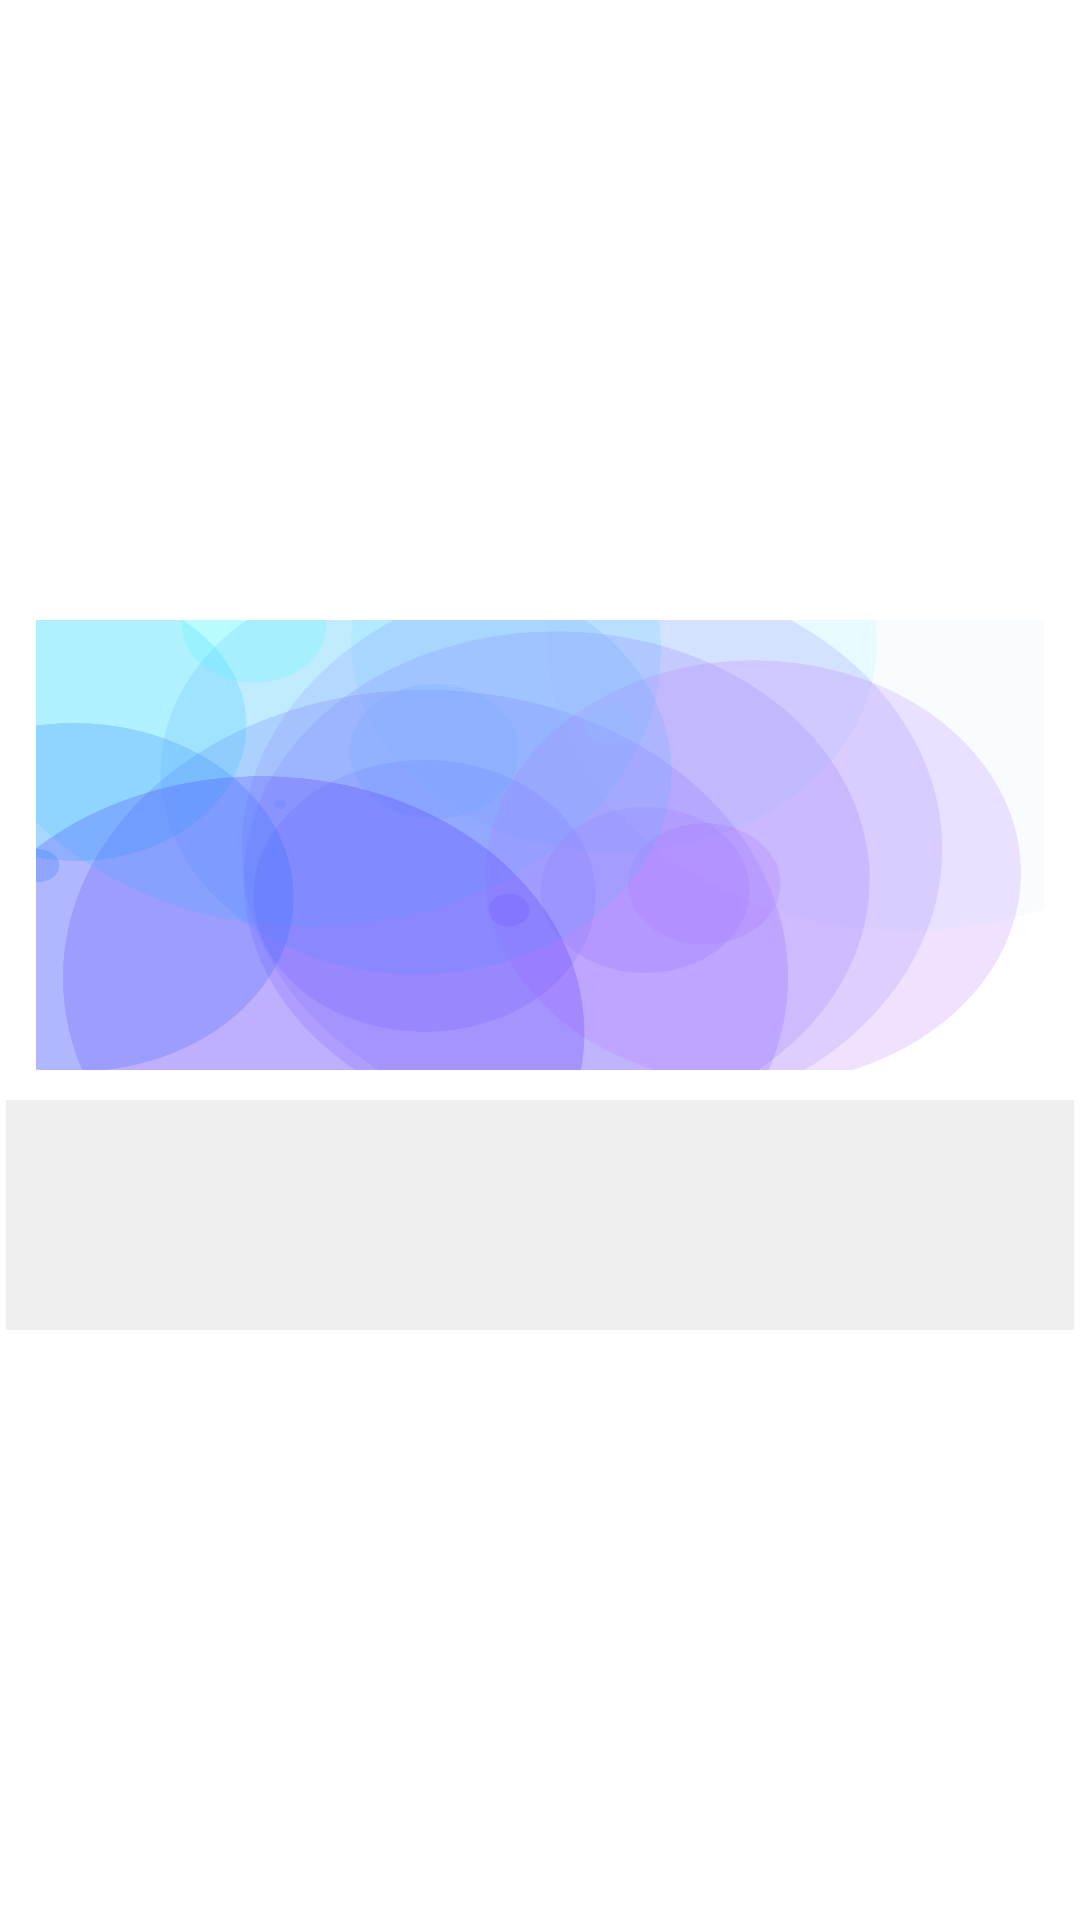

Produce the Android XML layout that renders to this screen, including the resource entries it uses.
<!-- AndroidManifest.xml: application theme Theme.OnlineShop -->
<!-- res/layout/dashboard_items_layout.xml -->
<?xml version="1.0" encoding="utf-8"?>
<RelativeLayout xmlns:android="http://schemas.android.com/apk/res/android"
    xmlns:app="http://schemas.android.com/apk/res-auto"
    xmlns:tools="http://schemas.android.com/tools"
    android:layout_width="match_parent"
    android:layout_height="wrap_content"
    android:layout_margin="10dp"
    android:gravity="center"
    android:orientation="vertical"
    android:padding="2dp">

    <ImageView
        android:id="@+id/iv_dashboard_item_image"
        android:layout_width="match_parent"
        android:layout_height="150dp"
        android:layout_margin="10dp"
        android:background="@color/whitishWhite"
        android:contentDescription="imageViewProduct"
        android:minHeight="150dp"
        android:scaleType="fitXY"
        android:src="@drawable/app_background" />

    <View
        android:id="@+id/view_divider"
        android:layout_width="match_parent"
        android:layout_height="2dp"
        android:layout_below="@id/iv_dashboard_item_image"
        android:background="@color/whitishWhite" />

    <LinearLayout
        android:id="@+id/dashboard_item_details"
        android:layout_width="match_parent"
        android:layout_height="wrap_content"
        android:layout_below="@id/view_divider"
        android:background="@color/whitishWhite"
        android:orientation="vertical"
        android:paddingStart="10dp"
        android:paddingTop="5dp"
        android:paddingEnd="10dp"
        android:paddingBottom="5dp">

        <TextView
            android:id="@+id/dashboard_item_title"
            android:layout_width="match_parent"
            android:layout_height="wrap_content"
            android:fontFamily="@font/josefinsansbold"
            android:textSize="24sp"
            tools:text="Item Name"
            android:paddingStart="10dp"/>

        <TextView
            android:id="@+id/dashboard_item_price"
            android:layout_width="match_parent"
            android:layout_height="wrap_content"
            android:fontFamily="@font/josefinsansbold"
            android:textSize="24sp"
            tools:text="0 Kyats"
            android:paddingStart="10dp"
            />
    </LinearLayout>
</RelativeLayout>
<!-- resources referenced by this layout -->
<resources>
  <color name="whitishWhite">#E5EEEEEE</color>
  <!-- drawable app_background: png bitmap (drawable-v24, 172993 bytes) -->
  <style name="Theme.OnlineShop" parent="Theme.MaterialComponents.DayNight.NoActionBar">
          
          <item name="colorPrimary">@color/purple_500</item>
          <item name="colorPrimaryVariant">@color/purple_700</item>
          <item name="colorOnPrimary">@color/white</item>
          
          <item name="colorSecondary">@color/teal_200</item>
          <item name="colorSecondaryVariant">@color/teal_700</item>
          <item name="colorOnSecondary">@color/black</item>
          
          <item name="android:statusBarColor" tools:targetApi="l">?attr/colorPrimaryVariant</item>
          
          <item name="android:windowNoTitle">true</item>
          <item name="windowActionBar">false</item>
      </style>
  <color name="purple_500">#74E8E7</color>
  <color name="purple_700">#FF3700B3</color>
  <color name="white">#FFFFFFFF</color>
  <color name="teal_200">#00FFF9</color>
  <color name="teal_700">#FF018786</color>
  <color name="black">#FF000000</color>
</resources>
